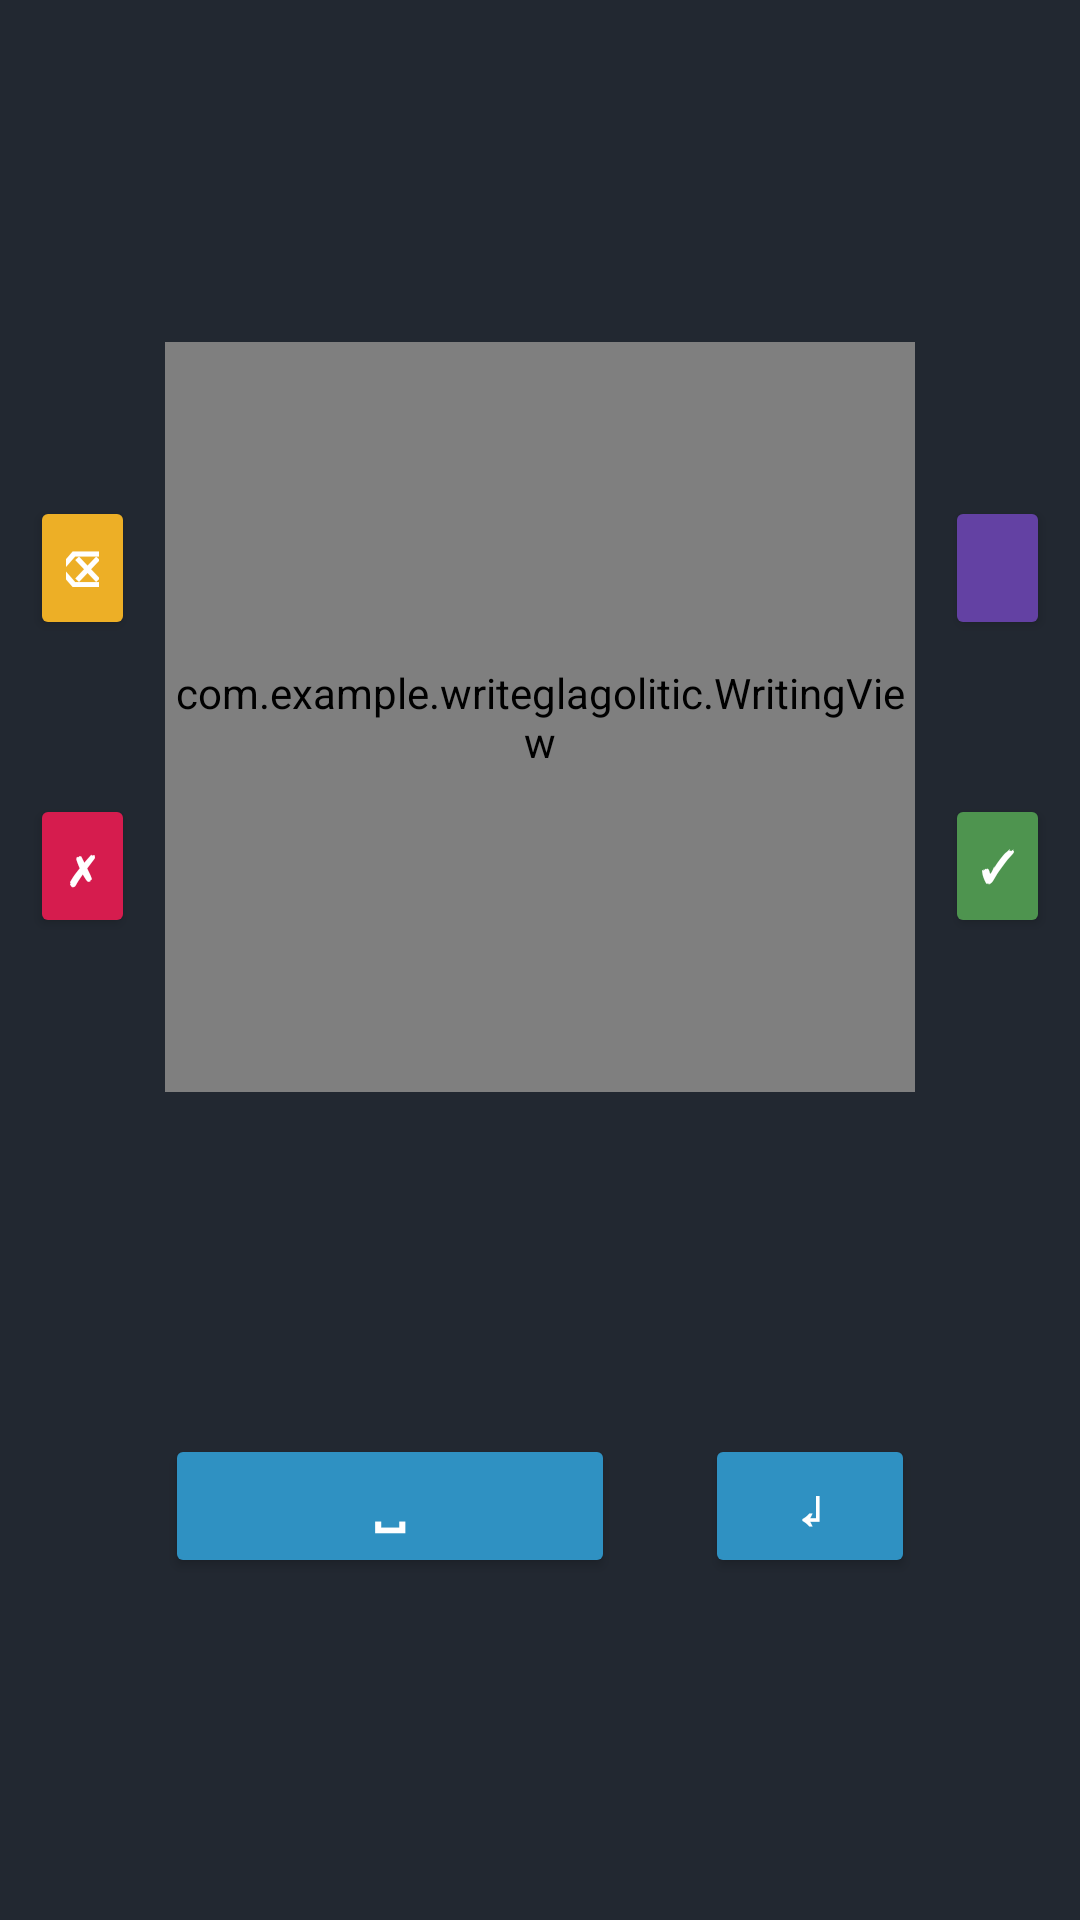

The Android layout XML behind this screen, and the referenced resources:
<!-- AndroidManifest.xml: application theme Theme.WriteGlagolitic -->
<!-- res/layout/keyboard.xml -->
<?xml version="1.0" encoding="utf-8"?>
<androidx.constraintlayout.widget.ConstraintLayout xmlns:android="http://schemas.android.com/apk/res/android"
    xmlns:app="http://schemas.android.com/apk/res-auto"
    xmlns:tools="http://schemas.android.com/tools"
    android:layout_width="match_parent"
    android:layout_height="wrap_content"
    android:background="@color/keyboard_background">

    <androidx.constraintlayout.widget.ConstraintLayout
        android:layout_width="match_parent"
        android:layout_height="match_parent"
        app:layout_constraintBottom_toBottomOf="parent"
        app:layout_constraintEnd_toEndOf="parent"
        app:layout_constraintStart_toStartOf="parent"
        app:layout_constraintTop_toTopOf="parent">

        <Button
            android:id="@+id/backspaceButton"
            android:layout_width="0dp"
            android:layout_height="wrap_content"
            android:layout_marginHorizontal="10dp"
            android:backgroundTint="@color/yellow"
            android:tag="backspace"
            android:text="@string/backspace"
            android:textColor="@color/white"
            android:textStyle="bold"
            android:textSize="8pt"
            app:layout_constraintBottom_toTopOf="@id/clearButton"
            app:layout_constraintEnd_toStartOf="@id/writingView"
            app:layout_constraintStart_toStartOf="parent"
            app:layout_constraintTop_toTopOf="@id/writingView" />

        <Button
            android:id="@+id/clearButton"
            android:layout_width="0dp"
            android:layout_height="wrap_content"
            android:layout_marginHorizontal="10dp"
            android:backgroundTint="@color/red"
            android:tag="clear"
            android:text="@string/clear"
            android:textStyle="bold"
            android:textColor="@color/white"
            app:layout_constraintBottom_toBottomOf="@id/writingView"
            app:layout_constraintEnd_toStartOf="@id/writingView"
            app:layout_constraintStart_toStartOf="parent"
            app:layout_constraintTop_toBottomOf="@id/backspaceButton" />

        <com.example.writeglagolitic.WritingView
            android:id="@+id/writingView"
            android:layout_width="250dp"
            android:layout_height="250dp"
            android:layout_marginTop="10dp"
            android:layout_marginBottom="10dp"
            android:background="@android:color/white"
            app:layout_constraintBottom_toTopOf="@id/spaceButton"
            app:layout_constraintEnd_toEndOf="parent"
            app:layout_constraintRight_toRightOf="parent"
            app:layout_constraintStart_toStartOf="parent"
            app:layout_constraintTop_toTopOf="parent" />

        <Button
            android:id="@+id/scriptButton"
            android:layout_width="0dp"
            android:layout_height="wrap_content"
            android:layout_marginHorizontal="10dp"
            android:backgroundTint="@color/purple"
            android:tag="script"
            android:textColor="@color/white"
            android:textStyle="bold"
            app:layout_constraintBottom_toTopOf="@id/acceptButton"
            app:layout_constraintEnd_toEndOf="parent"
            app:layout_constraintStart_toEndOf="@id/writingView"
            app:layout_constraintTop_toTopOf="@id/writingView" />

        <Button
            android:id="@+id/acceptButton"
            android:layout_width="0dp"
            android:layout_height="wrap_content"
            android:layout_marginHorizontal="10dp"
            android:backgroundTint="@color/green"
            android:tag="accept"
            android:text="@string/accept"
            android:textStyle="bold"
            android:textColor="@color/white"
            app:layout_constraintBottom_toBottomOf="@id/writingView"
            app:layout_constraintEnd_toEndOf="parent"
            app:layout_constraintStart_toEndOf="@id/writingView"
            app:layout_constraintTop_toBottomOf="@id/scriptButton" />

        <Button
            android:id="@+id/spaceButton"
            android:layout_width="150dp"
            android:layout_height="wrap_content"
            android:backgroundTint="@color/blue"
            android:tag="space"
            android:textSize="8pt"
            android:textStyle="bold"
            android:text="@string/space"
            android:textColor="@color/white"
            android:layout_marginBottom="10dp"
            android:layout_marginEnd="30dp"
            app:layout_constraintBottom_toBottomOf="parent"
            app:layout_constraintEnd_toStartOf="@id/enterButton"
            app:layout_constraintStart_toStartOf="@id/writingView"
            app:layout_constraintTop_toBottomOf="@id/writingView" />

        <Button
            android:id="@+id/enterButton"
            android:layout_width="70dp"
            android:text="@string/enter"
            android:tag="enter"
            android:textColor="@color/white"
            android:textStyle="bold"
            android:textSize="8pt"
            android:backgroundTint="@color/blue"
            app:layout_constraintStart_toEndOf="@id/spaceButton"
            android:layout_height="wrap_content"
            app:layout_constraintEnd_toEndOf="@id/writingView"
            app:layout_constraintTop_toTopOf="@id/spaceButton"/>

    </androidx.constraintlayout.widget.ConstraintLayout>

</androidx.constraintlayout.widget.ConstraintLayout>
<!-- resources referenced by this layout -->
<resources>
  <color name="blue">#2F91C2</color>
  <color name="green">#4E944F</color>
  <color name="keyboard_background">#222831</color>
  <color name="purple">#6341A3</color>
  <color name="red">#D61C4E</color>
  <color name="white">#FFFFFFFF</color>
  <color name="yellow">#EDAF26</color>
  <string name="accept">✓</string>
  <string name="backspace">⌫</string>
  <string name="clear">✗</string>
  <string name="enter">↲</string>
  <string name="space">␣</string>
  <style name="Theme.WriteGlagolitic" parent="Theme.MaterialComponents.DayNight.DarkActionBar">
          
          <item name="colorPrimary">@color/purple_500</item>
          <item name="colorPrimaryVariant">@color/purple_700</item>
          <item name="colorOnPrimary">@color/white</item>
          
          <item name="colorSecondary">@color/teal_200</item>
          <item name="colorSecondaryVariant">@color/teal_700</item>
          <item name="colorOnSecondary">@color/black</item>
          
          <item name="android:statusBarColor" tools:targetApi="l">?attr/colorPrimaryVariant</item>
          
      </style>
  <color name="purple_500">#FF6200EE</color>
  <color name="purple_700">#FF3700B3</color>
  <color name="teal_200">#FF03DAC5</color>
  <color name="teal_700">#FF018786</color>
  <color name="black">#FF000000</color>
</resources>
